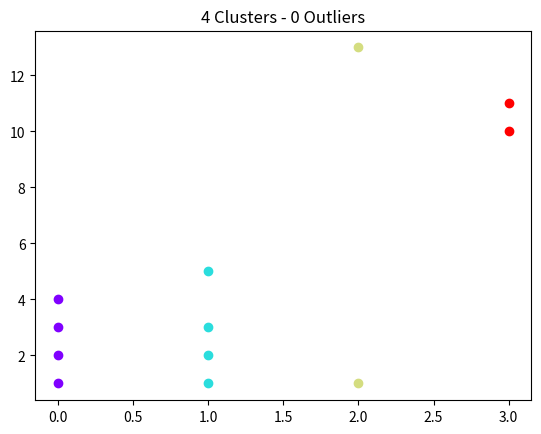

Write the Python code that produced this figure.
from matplotlib import pyplot as plt
import matplotlib.cm as cm
import numpy as np

def plotGridMap(contributionMap):
    maxX = max([cord[0] for cord in contributionMap.keys()])
    minX = min([cord[0] for cord in contributionMap.keys()])
    maxY = max([cord[1] for cord in contributionMap.keys()])
    minY = min([cord[1] for cord in contributionMap.keys()])

    x_shift = -1 * minX
    y_shift = -1 * minY

    matrix = np.zeros((maxY + 1 + y_shift, maxX + 1 + x_shift))

    for key, value in contributionMap.items():
        matrix[key[1] + y_shift][key[0] + x_shift] += value

    plt.imshow(matrix, cmap='gray_r', origin='lower')
    plt.show()


def plot2Dcluster(clusters: np.ndarray, outlierIndex = -1):
    colors = cm.rainbow(np.linspace(0, 1, len(clusters)))
    count = 0
    count_outliers = 0
    for cluster, col in zip(clusters, colors):
        if count == outlierIndex:
            count_outliers += len(cluster)
            col = [0, 0, 0, 1]  # Black used for outliers
        X1 = [cord[0] for cord in cluster]
        X2 = [cord[1] for cord in cluster]
        plt.scatter(X1, X2, color=col)
        count += 1

    if outlierIndex >= 0:
        count -= 1

    plt.title(f'{count} Clusters - {count_outliers} Outliers')
    plt.show()


if __name__ == '__main__':
    test_dict = {(0, 1): 4, (2, 2): 6, (3, 1): 7, (1, 2): 10, (3, 2): 11, (-3, 1): 7, (2, -1): 2}

    clusters = [[(0, 1), (0, 2), (0, 3), (0, 4)], [(1, 1), (1, 5), (1, 3), (1, 2)], [(2, 1), (2, 13)], [(3, 10), (3, 11)]]
    a = np.array([np.array(x) for x in clusters], dtype=object)
    plot2Dcluster(a)
